The GitHub repository prisi8379/Retiscan_Miniproject contains a labelled image folder "retinal_images" with 4 categories: mild diabetic retinopathy, moderate diabetic retinopathy, proliferative diabetic retinopathy, severe diabetic retinopathy. Examples follow, each with its label.

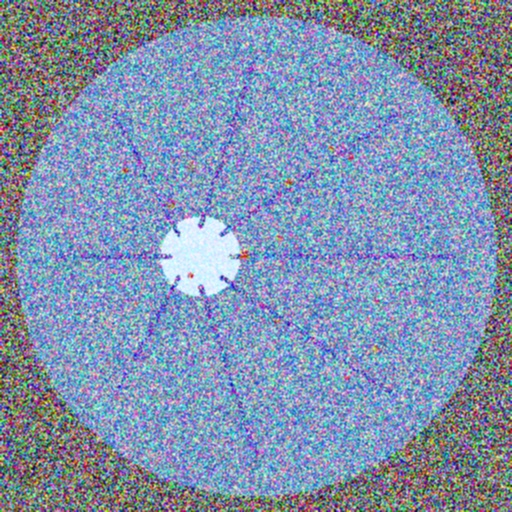
Label: moderate diabetic retinopathy

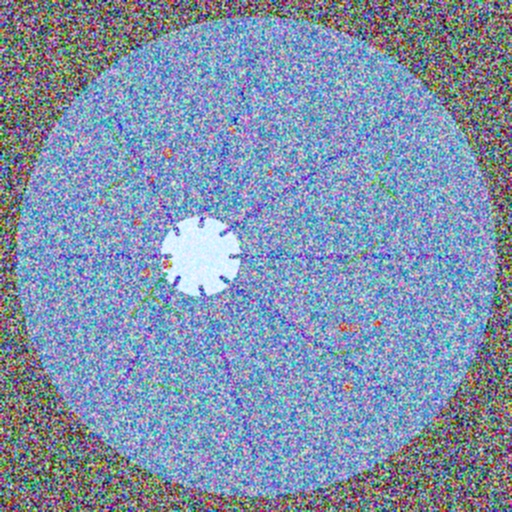
Label: proliferative diabetic retinopathy

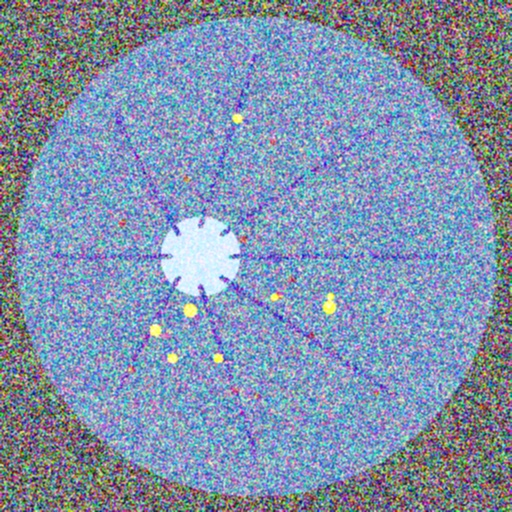
Label: severe diabetic retinopathy

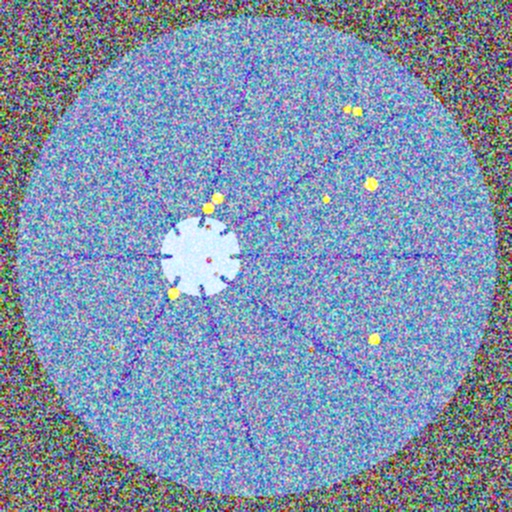
Label: severe diabetic retinopathy

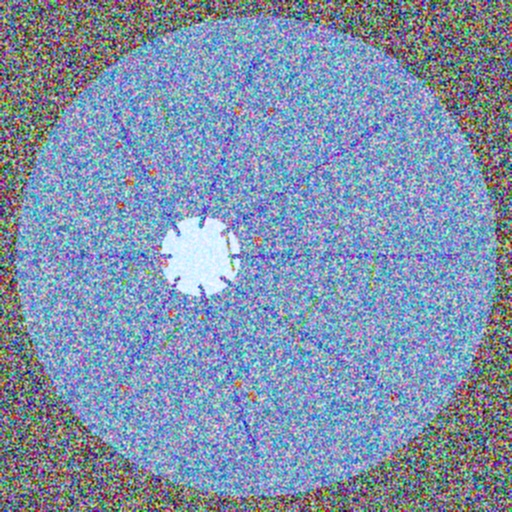
Label: proliferative diabetic retinopathy

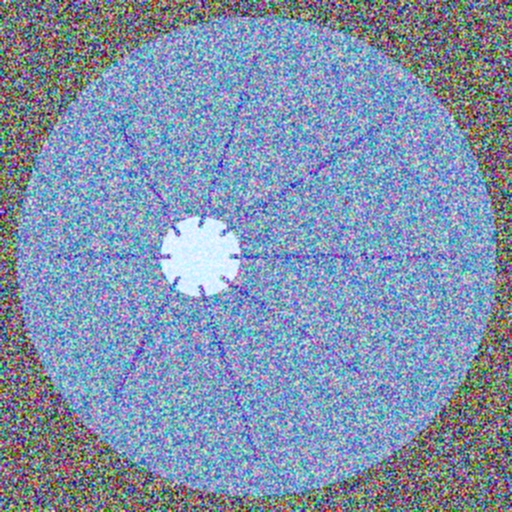
Label: mild diabetic retinopathy
